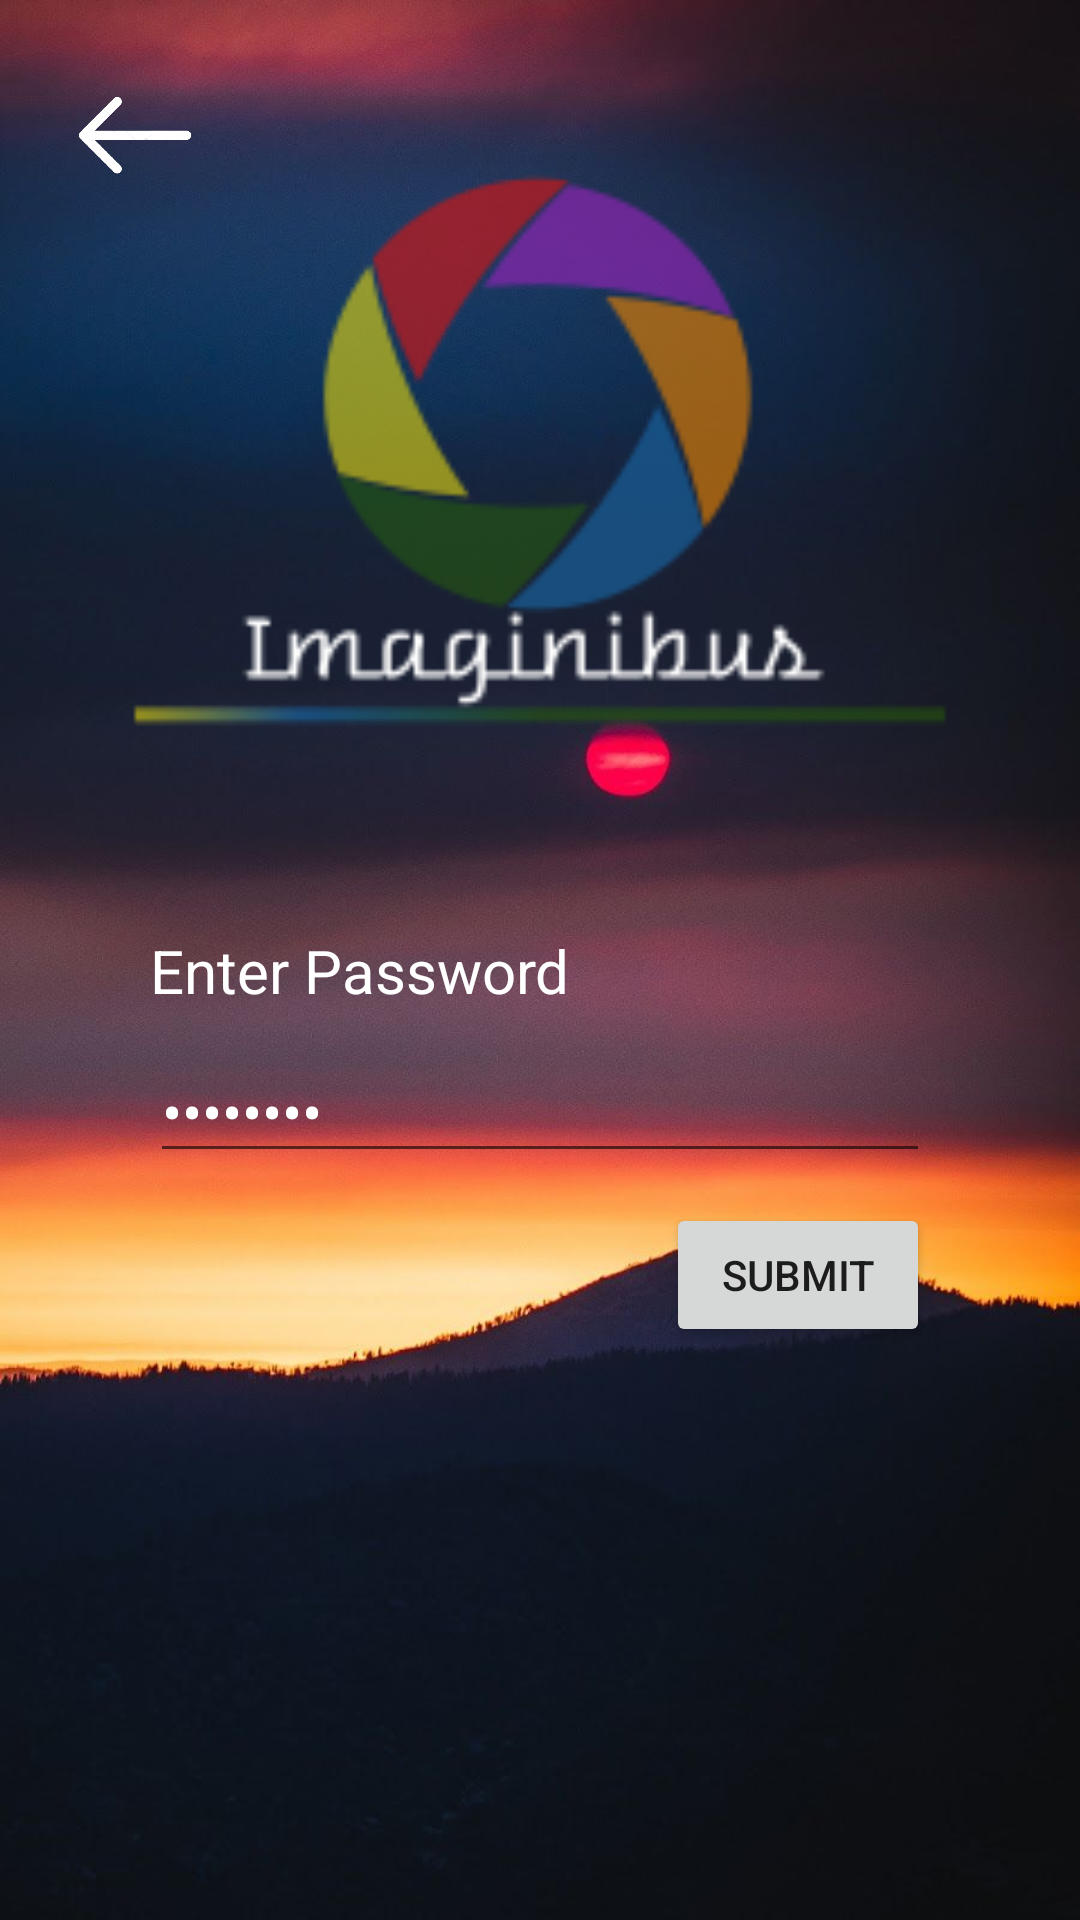

Write the Android layout XML for this screen, with the resource values it uses.
<!-- AndroidManifest.xml: application theme Theme.Imaginibus -->
<!-- res/layout/activity_enter_password.xml -->
<?xml version="1.0" encoding="utf-8"?>
<androidx.constraintlayout.widget.ConstraintLayout xmlns:android="http://schemas.android.com/apk/res/android"
    xmlns:app="http://schemas.android.com/apk/res-auto"
    xmlns:tools="http://schemas.android.com/tools"
    android:layout_width="match_parent"
    android:layout_height="match_parent"
    android:background="@drawable/password_wallpaper"
    tools:context=".Activity.EnterPassword">

    <ImageButton
        android:id="@+id/btn_back"
        android:layout_width="50dp"
        android:layout_height="50dp"
        android:layout_margin="20dp"
        android:background="@null"
        android:scaleType="fitCenter"
        app:layout_constraintStart_toStartOf="parent"
        app:layout_constraintTop_toTopOf="parent"
        app:srcCompat="@drawable/icon_white_back" />

    <ImageView
        android:id="@+id/imageView20"
        android:layout_width="match_parent"
        android:layout_height="300dp"
        android:foregroundGravity="center_horizontal"
        app:layout_constraintTop_toTopOf="parent"
        app:layout_constraintStart_toStartOf="parent"
        app:srcCompat="@drawable/logo_imaginibus_white" />

    <TextView
        android:id="@+id/textView"
        android:layout_width="wrap_content"
        android:layout_height="wrap_content"
        android:text="@string/enter_password"
        android:layout_marginTop="10dp"
        android:layout_marginStart="50dp"
        android:textSize="20sp"
        android:textColor="@color/white"
        app:layout_constraintStart_toStartOf="parent"
        app:layout_constraintTop_toBottomOf="@id/imageView20" />

    <EditText
        android:id="@+id/editPassword"
        android:layout_width="match_parent"
        android:layout_height="wrap_content"
        android:layout_marginTop="10dp"
        android:layout_marginStart="50dp"
        android:layout_marginEnd="50dp"
        android:ems="10"
        android:inputType="textPassword"
        android:textSize="20sp"
        android:text="Password"
        android:textColor="@color/white"
        app:layout_constraintStart_toStartOf="parent"
        app:layout_constraintTop_toBottomOf="@+id/textView" />

    <Button
        android:id="@+id/btn_next"
        android:layout_width="wrap_content"
        android:layout_height="wrap_content"
        android:layout_marginTop="10dp"
        android:layout_marginRight="50dp"
        android:text="@string/btn_submit"
        app:layout_constraintTop_toBottomOf="@id/editPassword"
        app:layout_constraintEnd_toEndOf="parent"/>

</androidx.constraintlayout.widget.ConstraintLayout>
<!-- resources referenced by this layout -->
<resources>
  <color name="white">#FFFFFFFF</color>
  <!-- drawable icon_white_back: png bitmap (drawable, 16020 bytes) -->
  <!-- drawable logo_imaginibus_white: png bitmap (drawable, 7668 bytes) -->
  <!-- drawable password_wallpaper: jpg bitmap (drawable, 56996 bytes) -->
  <string name="btn_submit">Submit</string>
  <string name="enter_password">Enter Password</string>
  <style name="Theme.Imaginibus" parent="Theme.MaterialComponents.DayNight.DarkActionBar">
          
          <item name="colorPrimary">@color/purple_500</item>
          <item name="colorPrimaryVariant">@color/purple_700</item>
          <item name="colorOnPrimary">@color/white</item>
          
          <item name="colorSecondary">@color/teal_200</item>
          <item name="colorSecondaryVariant">@color/teal_700</item>
          <item name="colorOnSecondary">@color/black</item>
          
          <item name="android:statusBarColor" tools:targetApi="l">?attr/colorPrimaryVariant</item>
          
      </style>
  <color name="purple_500">#FF6200EE</color>
  <color name="purple_700">#FF3700B3</color>
  <color name="teal_200">#FF03DAC5</color>
  <color name="teal_700">#FF018786</color>
  <color name="black">#FF000000</color>
</resources>
